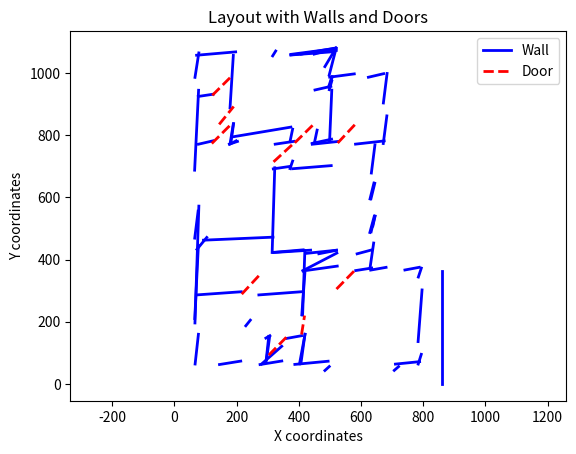

Generate this figure with matplotlib:
import matplotlib.pyplot as plt

# Simulated API response, replace jsonArray with your actual API response data
jsonArray=  [{'class': 'door', 'confidence': 0.934532880783081, 'coords': [216.23770141601562, 288.76251220703125, 275.09600830078125, 352.096923828125]}, {'class': 'door', 'confidence': 0.9276201128959656, 'coords': [524.76611328125, 774.7056884765625, 584.7538452148438, 838.7709350585938]}, {'class': 'door', 'confidence': 0.9233810305595398, 'coords': [386.84368896484375, 775.4442749023438, 443.98944091796875, 831.4896240234375]}, {'class': 'door', 'confidence': 0.9100704193115234, 'coords': [520.9324340820312, 305.09503173828125, 585.4108276367188, 371.0094299316406]}, {'class': 'door', 'confidence': 0.8728618025779724, 'coords': [303.1553955078125, 92.70977783203125, 361.46502685546875, 152.05816650390625]}, {'class': 'door', 'confidence': 0.8683096766471863, 'coords': [119.911865234375, 773.1054077148438, 179.43917846679688, 832.4177856445312]}, {'class': 'door', 'confidence': 0.8593664169311523, 'coords': [318.4921569824219, 714.1316528320312, 378.20672607421875, 768.9364624023438]}, {'class': 'wc', 'confidence': 0.8482241630554199, 'coords': [78.0661392211914, 950.0863647460938, 125.57894897460938, 984.5674438476562]}, {'class': 'wall', 'confidence': 0.8310955166816711, 'coords': [451.8174133300781, 945.300048828125, 502.7142028808594, 956.8431396484375]}, {'class': 'wall', 'confidence': 0.8228945136070251, 'coords': [497.4857177734375, 993.2098388671875, 519.5237426757812, 1078.3050537109375]}, {'class': 'window', 'confidence': 0.8103463053703308, 'coords': [62.81398010253906, 944.8920288085938, 76.71554565429688, 986.6867065429688]}, {'class': 'window', 'confidence': 0.8060474395751953, 'coords': [579.4783325195312, 987.2365112304688, 624.0975952148438, 995.9691162109375]}, {'class': 'wall', 'confidence': 0.8024848103523254, 'coords': [671.3958129882812, 773.0846557617188, 682.8587036132812, 861.9297485351562]}, {'class': 'wall', 'confidence': 0.8004083633422852, 'coords': [65.88319396972656, 985.8690795898438, 78.19959259033203, 1064.458984375]}, {'class': 'wall', 'confidence': 0.7842692136764526, 'coords': [275.1708068847656, 62.32247543334961, 345.0151672363281, 73.72137451171875]}, {'class': 'wall', 'confidence': 0.7785945534706116, 'coords': [499.032958984375, 986.5181274414062, 578.1895141601562, 997.01416015625]}, {'class': 'wall', 'confidence': 0.7742522358894348, 'coords': [623.57470703125, 986.2343139648438, 672.6222534179688, 997.6535034179688]}, {'class': 'wall', 'confidence': 0.7727566957473755, 'coords': [406.9342346191406, 68.54534912109375, 419.5584716796875, 159.70889282226562]}, {'class': 'door', 'confidence': 0.7649795413017273, 'coords': [143.63253784179688, 834.5697021484375, 190.34022521972656, 892.1824951171875]}, {'class': 'window', 'confidence': 0.7638772130012512, 'coords': [345.35626220703125, 59.42714309692383, 387.32940673828125, 73.71138000488281]}, {'class': 'wall', 'confidence': 0.7637476921081543, 'coords': [582.160400390625, 771.1197509765625, 674.3558349609375, 781.418701171875]}, {'class': 'wall', 'confidence': 0.7561285495758057, 'coords': [783.3792114257812, 136.1688690185547, 796.069580078125, 302.23736572265625]}, {'class': 'wall', 'confidence': 0.7519524097442627, 'coords': [587.2998657226562, 418.4186096191406, 631.91845703125, 430.33233642578125]}, {'class': 'wall', 'confidence': 0.7459244728088379, 'coords': [443.00732421875, 
770.7994384765625, 526.1867065429688, 779.6939697265625]}, {'class': 'wall', 'confidence': 0.7431905269622803, 'coords': [64.7352066040039, 687.3526611328125, 
77.43648529052734, 944.3677978515625]}, {'class': 'wall', 'confidence': 0.7368483543395996, 'coords': [66.2865982055664, 64.03713989257812, 76.91291046142578, 
159.66644287109375]}, {'class': 'wall', 'confidence': 0.7366424798965454, 'coords': [181.87596130371094, 778.9049682617188, 189.9812774658203, 837.1791381835938]}, {'class': 'wall', 'confidence': 0.729402482509613, 'coords': [387.0043029785156, 62.788360595703125, 493.9885559082031, 72.99566650390625]}, {'class': 'wall', 'confidence': 0.7287423014640808, 'coords': [374.1299133300781, 1058.2725830078125, 520.258056640625, 1072.411376953125]}, {'class': 'entry_door', 'confidence': 0.714887797832489, 'coords': [574.3388671875, 537.1043090820312, 643.576904296875, 597.735107421875]}, {'class': 'wall', 'confidence': 0.7090561985969543, 'coords': [176.32069396972656, 771.1088256835938, 202.52877807617188, 779.771484375]}, {'class': 'wall', 'confidence': 0.7054610848426819, 'coords': [671.7391357421875, 903.4695434570312, 683.6171875, 998.3649291992188]}, {'class': 'wall', 'confidence': 0.6971818804740906, 'coords': [314.0375061035156, 422.6128845214844, 322.3819885253906, 695.105712890625]}, {'class': 'wall', 'confidence': 0.6971648335456848, 'coords': [178.57113647460938, 887.9007568359375, 189.15516662597656, 1056.4022216796875]}, {'class': 'wall', 'confidence': 0.6942148804664612, 'coords': [71.07349395751953, 1057.00732421875, 196.64688110351562, 1067.7965087890625]}, {'class': 'wall', 'confidence': 0.6936818957328796, 'coords': [409.40673828125, 222.2611541748047, 419.2314147949219, 356.19781494140625]}, {'class': 'wall', 'confidence': 0.6703868508338928, 'coords': [72.11888885498047, 432.6810607910156, 103.73670959472656, 471.0465087890625]}, {'class': 'wc', 'confidence': 0.6646086573600769, 'coords': [357.36956787109375, 89.84349060058594, 406.78326416015625, 124.55184173583984]}, {'class': 'wall', 'confidence': 0.6389143466949463, 'coords': [783.7783203125, 63.93528366088867, 793.6185913085938, 95.15200805664062]}, {'class': 'wall', 'confidence': 0.6299648284912109, 'coords': [76.52763366699219, 924.4776000976562, 124.46476745605469, 931.6600952148438]}, {'class': 'wall', 'confidence': 0.628017783164978, 'coords': [498.7423400878906, 779.9794921875, 505.7663269042969, 944.6074829101562]}, {'class': 'wall', 'confidence': 0.5747986435890198, 'coords': [65.06475830078125, 468.8708801269531, 75.96392059326172, 555.8328247070312]}, {'class': 'wall', 'confidence': 0.5715349912643433, 'coords': [361.00177001953125, 146.38998413085938, 408.5924377441406, 155.0320281982422]}, {'class': 'wall', 'confidence': 0.5547926425933838, 'coords': [371.51824951171875, 692.4866943359375, 379.8289489746094, 716.6842041015625]}, {'class': 'wall', 'confidence': 0.5499676465988159, 'coords': [630.9049072265625, 366.1179504394531, 680.3580322265625, 374.8396911621094]}, {'class': 'wall', 'confidence': 0.5445236563682556, 'coords': [317.710693359375, 691.5816040039062, 372.3982238769531, 699.6197509765625]}, {'class': 'wall', 'confidence': 0.5394632816314697, 'coords': [740.9735107421875, 366.4012145996094, 786.7884521484375, 374.9326477050781]}, {'class': 'window', 'confidence': 0.5325299501419067, 'coords': [63.42427444458008, 553.6617431640625, 76.82508087158203, 621.6231079101562]}, {'class': 'wall', 'confidence': 0.5303431749343872, 'coords': [294.3507385253906, 71.83184051513672, 303.1311340332031, 152.77285766601562]}, {'class': 'wall', 'confidence': 0.5274191498756409, 'coords': [710.4615478515625, 63.747554779052734, 788.2930297851562, 71.60894775390625]}, {'class': 'wall', 'confidence': 0.5068492293357849, 'coords': [65.17137145996094, 210.17440795898438, 76.76194763183594, 445.2459716796875]}, {'class': 'door', 'confidence': 0.48935171961784363, 'coords': [121.55665588378906, 928.0494384765625, 178.45428466796875, 984.5117797851562]}, {'class': 'wall', 'confidence': 0.4414878487586975, 'coords': [318.5119323730469, 423.034423828125, 413.91448974609375, 431.1568603515625]}, {'class': 'wall', 'confidence': 0.44010546803474426, 'coords': [582.7709350585938, 364.5740661621094, 634.1638793945312, 372.7058410644531]}, {'class': 'wall', 'confidence': 0.4380703270435333, 'coords': [402.0601806640625, 64.58853912353516, 419.75396728515625, 159.6807098388672]}, {'class': 'wall', 'confidence': 0.41139471530914307, 'coords': [375.00823974609375, 1059.85546875, 515.8370971679688, 1078.4036865234375]}, {'class': 'wall', 'confidence': 0.3972868323326111, 'coords': [77.01567077636719, 770.883056640625, 123.97477722167969, 781.7632446289062]}, {'class': 'wall', 'confidence': 0.3930831849575043, 'coords': [784.2191162109375, 343.70849609375, 793.7664184570312, 372.44573974609375]}, {'class': 'wall', 'confidence': 0.3841106593608856, 'coords': [374.60797119140625, 1057.8145751953125, 513.4952392578125, 1068.5458984375]}, {'class': 'window', 'confidence': 0.3688768446445465, 'coords': [77.61222076416016, 770.8296508789062, 119.50445556640625, 781.5780029296875]}, {'class': 'wall', 'confidence': 0.36088502407073975, 'coords': [371.4416198730469, 779.1806640625, 379.77447509765625, 819.1209716796875]}, {'class': 'window', 'confidence': 0.3515642285346985, 'coords': [673.5357666015625, 860.3204345703125, 684.637939453125, 903.7984008789062]}, {'class': 'wall', 'confidence': 0.3380368947982788, 'coords': [483.6778259277344, 43.1846809387207, 497.7210998535156, 55.8916130065918]}, {'class': 'wall', 'confidence': 0.3120889961719513, 'coords': [450.7392578125, 778.95263671875, 458.61016845703125, 816.1925659179688]}, {'class': 'wall', 'confidence': 0.30048441886901855, 'coords': [633.0674438476562, 678.2086181640625, 644.5812377929688, 768.8702392578125]}, {'class': 'kitchen_counter', 'confidence': 0.29767391085624695, 'coords': [413.902587890625, 365.9781494140625, 520.0397338867188, 426.1679382324219]}, {'class': 'wall', 'confidence': 0.2919395864009857, 
'coords': [323.8263244628906, 771.0204467773438, 384.7567138671875, 780.0824584960938]}, {'class': 'wall', 'confidence': 0.28869009017944336, 'coords': [421.1036071777344, 419.5470886230469, 520.8399658203125, 429.998779296875]}, {'class': 'wall', 'confidence': 0.2407940775156021, 'coords': [706.7722778320312, 43.629638671875, 720.5802612304688, 55.63616180419922]}, {'class': 'wall', 'confidence': 0.23854535818099976, 'coords': [379.753173828125, 692.020263671875, 503.97442626953125, 702.0263061523438]}, {'class': 'wall', 'confidence': 0.23556716740131378, 'coords': [315.69683837890625, 1054.9464111328125, 325.4576721191406, 1070.590576171875]}, {'class': 'wall', 'confidence': 0.2322739213705063, 'coords': [497.90704345703125, 946.1375122070312, 505.6954650878906, 974.1057739257812]}, {'class': 'wall', 'confidence': 0.2193903774023056, 'coords': [65.78595733642578, 196.0699920654297, 78.32200622558594, 571.7971801757812]}, {'class': 'storage', 'confidence': 0.20064188539981842, 'coords': [458.1133117675781, 816.0468139648438, 477.30535888671875, 938.7380981445312]}, {'class': 'sofa', 'confidence': 0.19072556495666504, 'coords': [262.1565246582031, 187.1972198486328, 290.79803466796875, 208.67431640625]}, {'class': 'window', 'confidence': 0.18318887054920197, 'coords': [323.92437744140625, 771.0027465820312, 384.5247497558594, 779.9262084960938]}, {'class': 'wall', 'confidence': 0.16819316148757935, 'coords': [628.5411376953125, 371.1334533691406, 640.4645385742188, 453.0957946777344]}, {'class': 'wall', 'confidence': 0.1564781665802002, 'coords': [271.3180847167969, 286.22088623046875, 413.27117919921875, 296.7961730957031]}, {'class': 'wall', 'confidence': 0.14087001979351044, 'coords': [70.56657409667969, 286.19183349609375, 214.5883026123047, 296.357177734375]}, {'class': 'wall', 'confidence': 0.13330227136611938, 'coords': [144.73220825195312, 62.40174865722656, 213.0420684814453, 73.38407135009766]}, {'class': 'wall', 'confidence': 0.12274488061666489, 'coords': [280.0893859863281, 64.13162231445312, 344.8276672363281, 121.0650405883789]}, {'class': 'window', 'confidence': 0.11433283984661102, 'coords': [64.58159637451172, 160.00314331054688, 75.57447052001953, 213.27655029296875]}, {'class': 'window', 'confidence': 0.10803304612636566, 'coords': [82.29109191894531, 141.7745361328125, 129.8345947265625, 175.87452697753906]}, {'class': 'wall', 'confidence': 0.09646421670913696, 'coords': [497.6549987792969, 953.3573608398438, 507.4869689941406, 988.2952880859375]}, {'class': 'storage', 'confidence': 0.07861724495887756, 'coords': [476.02691650390625, 780.7792358398438, 500.19482421875, 944.0418701171875]}, {'class': 'wall', 'confidence': 0.06599622964859009, 'coords': [449.1628112792969, 1060.655029296875, 518.6148071289062, 1079.3447265625]}, {'class': 'wall', 'confidence': 0.06593719124794006, 'coords': [442.858154296875, 773.628173828125, 505.1451721191406, 786.978271484375]}, {'class': 'wall', 'confidence': 0.06494562327861786, 'coords': [628.2439575195312, 487.00360107421875, 642.4104614257812, 539.2564086914062]}, {'class': 'wall', 'confidence': 0.05947376415133476, 'coords': [411.9691467285156, 221.83901977539062, 419.2178649902344, 428.9535217285156]}, {'class': 'wall', 'confidence': 0.05878400802612305, 'coords': [179.495849609375, 776.9557495117188, 189.0658721923828, 835.8744506835938]}, {'class': 'kitchen_counter', 'confidence': 0.057376351207494736, 'coords': [559.0530395507812, 945.5594482421875, 631.3168334960938, 985.5994873046875]}, {'class': 'wall', 'confidence': 0.05465434119105339, 'coords': [293.9078674316406, 147.41513061523438, 306.6656494140625, 155.04605102539062]}, {'class': 'kitchen_counter', 'confidence': 0.05082476884126663, 'coords': [579.2166748046875, 946.3904418945312, 630.6795043945312, 986.003662109375]}, {'class': 'wall', 'confidence': 0.04732421040534973, 'coords': [407.9859924316406, 1060.819580078125, 517.6533203125, 1080.1580810546875]}, {'class': 'wall', 'confidence': 0.04647336155176163, 'coords': [178.1719207763672, 771.0886840820312, 198.18060302734375, 781.5818481445312]}, {'class': 'wall', 'confidence': 0.045684415847063065, 'coords': [632.3271484375, 489.0202941894531, 644.28466796875, 539.0114135742188]}, {'class': 'wall', 'confidence': 0.04348917677998543, 'coords': [496.1087951660156, 956.6632080078125, 505.64666748046875, 986.3526611328125]}, {'class': 'wall', 'confidence': 0.042868826538324356, 'coords': [93.25160217285156, 462.27325439453125, 316.7575378417969, 471.9449462890625]}, {'class': 'wall', 'confidence': 0.03919506072998047, 'coords': [631.7173461914062, 595.2813110351562, 644.005126953125, 645.1401977539062]}, {'class': 'window', 'confidence': 0.03847591206431389, 'coords': [785.0031127929688, 93.30375671386719, 794.644287109375, 137.1140594482422]}, {'class': 'wall', 'confidence': 0.03191891685128212, 'coords': [464.1749572753906, 418.5907287597656, 520.9747314453125, 429.7366638183594]}, {'class': 'kitchen_counter', 'confidence': 0.0318816676735878, 'coords': [511.41217041015625, 945.909423828125, 632.4874267578125, 985.32421875]}, {'class': 'wall', 'confidence': 0.021921737119555473, 'coords': [628.7594604492188, 594.9940185546875, 641.3478393554688, 645.9223022460938]}, {'class': 'wall', 'confidence': 0.02057708613574505, 'coords': [295.94000244140625, 77.79487609863281, 305.8549499511719, 151.47824096679688]}, {'class': 'window', 'confidence': 0.01834898255765438, 'coords': [451.0996398925781, 814.8441162109375, 459.8498840332031, 920.3302612304688]}, {'class': 'sofa', 'confidence': 0.01811893843114376, 'coords': [83.0457992553711, 141.7446746826172, 129.74659729003906, 176.46163940429688]}, {'class': 'sofa', 'confidence': 0.01803627237677574, 'coords': [565.3275146484375, 201.326171875, 580.9144287109375, 220.8839569091797]}, {'class': 'kitchen_counter', 'confidence': 0.01726941391825676, 'coords': [631.4966430664062, 893.95654296875, 678.040283203125, 989.2892456054688]}, {'class': 'wall', 'confidence': 0.016248395666480064, 'coords': [229.29896545410156, 
186.95150756835938, 243.88473510742188, 205.07318115234375]}, {'class': 'window', 'confidence': 0.016006750985980034, 'coords': [633.4873657226562, 644.2306518554688, 644.2848510742188, 677.905029296875]}, {'class': 'door', 'confidence': 0.015014607459306717, 'coords': [408.55859375, 158.8711395263672, 418.27142333984375, 219.78456115722656]}, {'class': 'kitchen_counter', 'confidence': 0.01457967422902584, 'coords': [459.01446533203125, 813.7404174804688, 476.98553466796875, 938.77490234375]}, {'class': 'wall', 'confidence': 0.01360763143748045, 'coords': [319.41253662109375, 422.6339416503906, 437.7035217285156, 430.1368103027344]}, {'class': 'wall', 'confidence': 0.013549307361245155, 'coords': [637.8829956054688, 507.9510192871094, 645.076416015625, 539.81787109375]}, {'class': 'wall', 'confidence': 0.013315515592694283, 'coords': [189.1383056640625, 794.8667602539062, 374.17437744140625, 825.84619140625]}, {'class': 'sofa', 'confidence': 0.013091006316244602, 'coords': [533.1986083984375, 201.7604217529297, 550.9662475585938, 221.140625]}, {'class': 'wall', 'confidence': 0.012380536645650864, 'coords': [483.6421813964844, 1020.4619750976562, 519.5676879882812, 1080.5177001953125]}, {'class': 'sofa', 'confidence': 0.012060845270752907, 'coords': [295.75030517578125, 906.2506103515625, 311.0710754394531, 924.2682495117188]}, {'class': 'wall', 'confidence': 0.01175068411976099, 'coords': [412.8788146972656, 364.20428466796875, 522.16552734375, 420.8929748535156]}, {'class': 'dining_table', 'confidence': 0.01095284428447485, 'coords': [527.7590942382812, 857.2664794921875, 581.4964599609375, 881.77001953125]}, {'class': 'window', 'confidence': 0.010827546007931232, 'coords': [195.852783203125, 1057.2447509765625, 251.5074005126953, 1069.9000244140625]}, {'class': 'window', 'confidence': 0.010769043117761612, 'coords': [580.4131469726562, 985.1936645507812, 627.241455078125, 995.407958984375]}, {'class': 'wall', 'confidence': 0.010669087059795856, 'coords': [860.0, 0.0, 860.0, 364.734130859375]}, {'class': 'wall', 'confidence': 0.010369512252509594, 'coords': [413.75042724609375, 363.4290466308594, 523.3668823242188, 378.8770446777344]}]

# Separate walls and doors based on their class
walls = [item['coords'] for item in jsonArray if item['class'] == 'wall']
doors = [item['coords'] for item in jsonArray if item['class'] == 'door']

# Plotting the walls
for wall in walls:
    plt.plot([wall[0], wall[2]], [wall[1], wall[3]], color='blue', linewidth=2, label='Wall')

# Plotting the doors
for door in doors:
    plt.plot([door[0], door[2]], [door[1], door[3]], color='red', linestyle='--', linewidth=2, label='Door')

# Adjusting plot
plt.axis('equal')
plt.xlabel('X coordinates')
plt.ylabel('Y coordinates')
plt.title('Layout with Walls and Doors')
# Creating a legend without duplicates
handles, labels = plt.gca().get_legend_handles_labels()
by_label = dict(zip(labels, handles))
plt.legend(by_label.values(), by_label.keys())
plt.show()
